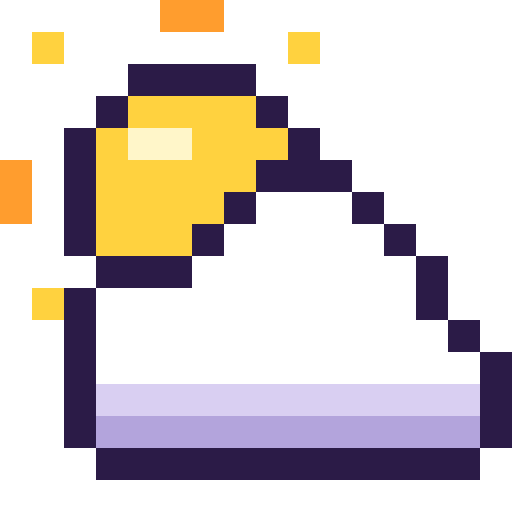
t = 0.00 s
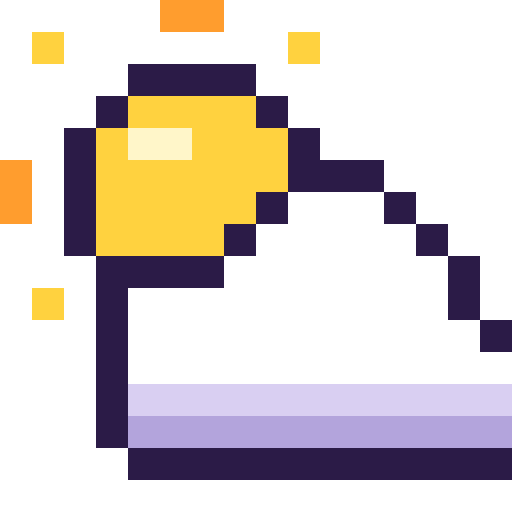
t = 0.80 s
t = 1.00 s: frame unchanged from t = 0.80 s, image omitted
t = 1.20 s: frame unchanged from t = 0.80 s, image omitted
t = 1.60 s: frame unchanged from t = 0.00 s, image omitted
t = 2.00 s: frame unchanged from t = 0.00 s, image omitted

The animated SVG that drew these frames (rendered in a browser with its animation timeline set to each time). Animation: 1 CSS @keyframes rule; one cycle of 2.40 s, repeats indefinitely.

<svg xmlns="http://www.w3.org/2000/svg" viewBox="0 0 16 16" shape-rendering="crispEdges"><style>.f{opacity:0;animation:a 1.60s steps(1) infinite}@keyframes a{0%{opacity:1}50.000%{opacity:0}100%{opacity:0}}@media (prefers-reduced-motion:reduce){.f{animation:none}.f:first-of-type{opacity:1}}</style><g class="f" style="animation-delay:0.00s"><rect x="5" y="0" width="2" height="1" fill="#ff9d2e"/><rect x="1" y="1" width="1" height="1" fill="#ffd23f"/><rect x="9" y="1" width="1" height="1" fill="#ffd23f"/><rect x="4" y="2" width="4" height="1" fill="#2b1b47"/><rect x="3" y="3" width="1" height="1" fill="#2b1b47"/><rect x="4" y="3" width="4" height="1" fill="#ffd23f"/><rect x="8" y="3" width="1" height="1" fill="#2b1b47"/><rect x="2" y="4" width="1" height="1" fill="#2b1b47"/><rect x="3" y="4" width="1" height="1" fill="#ffd23f"/><rect x="4" y="4" width="2" height="1" fill="#fff6c9"/><rect x="6" y="4" width="3" height="1" fill="#ffd23f"/><rect x="9" y="4" width="1" height="1" fill="#2b1b47"/><rect x="0" y="5" width="1" height="1" fill="#ff9d2e"/><rect x="2" y="5" width="1" height="1" fill="#2b1b47"/><rect x="3" y="5" width="5" height="1" fill="#ffd23f"/><rect x="8" y="5" width="3" height="1" fill="#2b1b47"/><rect x="0" y="6" width="1" height="1" fill="#ff9d2e"/><rect x="2" y="6" width="1" height="1" fill="#2b1b47"/><rect x="3" y="6" width="4" height="1" fill="#ffd23f"/><rect x="7" y="6" width="1" height="1" fill="#2b1b47"/><rect x="8" y="6" width="3" height="1" fill="#ffffff"/><rect x="11" y="6" width="1" height="1" fill="#2b1b47"/><rect x="2" y="7" width="1" height="1" fill="#2b1b47"/><rect x="3" y="7" width="3" height="1" fill="#ffd23f"/><rect x="6" y="7" width="1" height="1" fill="#2b1b47"/><rect x="7" y="7" width="5" height="1" fill="#ffffff"/><rect x="12" y="7" width="1" height="1" fill="#2b1b47"/><rect x="3" y="8" width="3" height="1" fill="#2b1b47"/><rect x="6" y="8" width="7" height="1" fill="#ffffff"/><rect x="13" y="8" width="1" height="1" fill="#2b1b47"/><rect x="1" y="9" width="1" height="1" fill="#ffd23f"/><rect x="2" y="9" width="1" height="1" fill="#2b1b47"/><rect x="3" y="9" width="10" height="1" fill="#ffffff"/><rect x="13" y="9" width="1" height="1" fill="#2b1b47"/><rect x="2" y="10" width="1" height="1" fill="#2b1b47"/><rect x="3" y="10" width="11" height="1" fill="#ffffff"/><rect x="14" y="10" width="1" height="1" fill="#2b1b47"/><rect x="2" y="11" width="1" height="1" fill="#2b1b47"/><rect x="3" y="11" width="12" height="1" fill="#ffffff"/><rect x="15" y="11" width="1" height="1" fill="#2b1b47"/><rect x="2" y="12" width="1" height="1" fill="#2b1b47"/><rect x="3" y="12" width="12" height="1" fill="#d9cff2"/><rect x="15" y="12" width="1" height="1" fill="#2b1b47"/><rect x="2" y="13" width="1" height="1" fill="#2b1b47"/><rect x="3" y="13" width="12" height="1" fill="#b3a4dc"/><rect x="15" y="13" width="1" height="1" fill="#2b1b47"/><rect x="3" y="14" width="12" height="1" fill="#2b1b47"/></g><g class="f" style="animation-delay:-0.80s"><rect x="5" y="0" width="2" height="1" fill="#ff9d2e"/><rect x="1" y="1" width="1" height="1" fill="#ffd23f"/><rect x="9" y="1" width="1" height="1" fill="#ffd23f"/><rect x="4" y="2" width="4" height="1" fill="#2b1b47"/><rect x="3" y="3" width="1" height="1" fill="#2b1b47"/><rect x="4" y="3" width="4" height="1" fill="#ffd23f"/><rect x="8" y="3" width="1" height="1" fill="#2b1b47"/><rect x="2" y="4" width="1" height="1" fill="#2b1b47"/><rect x="3" y="4" width="1" height="1" fill="#ffd23f"/><rect x="4" y="4" width="2" height="1" fill="#fff6c9"/><rect x="6" y="4" width="3" height="1" fill="#ffd23f"/><rect x="9" y="4" width="1" height="1" fill="#2b1b47"/><rect x="0" y="5" width="1" height="1" fill="#ff9d2e"/><rect x="2" y="5" width="1" height="1" fill="#2b1b47"/><rect x="3" y="5" width="6" height="1" fill="#ffd23f"/><rect x="9" y="5" width="3" height="1" fill="#2b1b47"/><rect x="0" y="6" width="1" height="1" fill="#ff9d2e"/><rect x="2" y="6" width="1" height="1" fill="#2b1b47"/><rect x="3" y="6" width="5" height="1" fill="#ffd23f"/><rect x="8" y="6" width="1" height="1" fill="#2b1b47"/><rect x="9" y="6" width="3" height="1" fill="#ffffff"/><rect x="12" y="6" width="1" height="1" fill="#2b1b47"/><rect x="2" y="7" width="1" height="1" fill="#2b1b47"/><rect x="3" y="7" width="4" height="1" fill="#ffd23f"/><rect x="7" y="7" width="1" height="1" fill="#2b1b47"/><rect x="8" y="7" width="5" height="1" fill="#ffffff"/><rect x="13" y="7" width="1" height="1" fill="#2b1b47"/><rect x="3" y="8" width="4" height="1" fill="#2b1b47"/><rect x="7" y="8" width="7" height="1" fill="#ffffff"/><rect x="14" y="8" width="1" height="1" fill="#2b1b47"/><rect x="1" y="9" width="1" height="1" fill="#ffd23f"/><rect x="3" y="9" width="1" height="1" fill="#2b1b47"/><rect x="4" y="9" width="10" height="1" fill="#ffffff"/><rect x="14" y="9" width="1" height="1" fill="#2b1b47"/><rect x="3" y="10" width="1" height="1" fill="#2b1b47"/><rect x="4" y="10" width="11" height="1" fill="#ffffff"/><rect x="15" y="10" width="1" height="1" fill="#2b1b47"/><rect x="3" y="11" width="1" height="1" fill="#2b1b47"/><rect x="4" y="11" width="12" height="1" fill="#ffffff"/><rect x="3" y="12" width="1" height="1" fill="#2b1b47"/><rect x="4" y="12" width="12" height="1" fill="#d9cff2"/><rect x="3" y="13" width="1" height="1" fill="#2b1b47"/><rect x="4" y="13" width="12" height="1" fill="#b3a4dc"/><rect x="4" y="14" width="12" height="1" fill="#2b1b47"/></g></svg>
